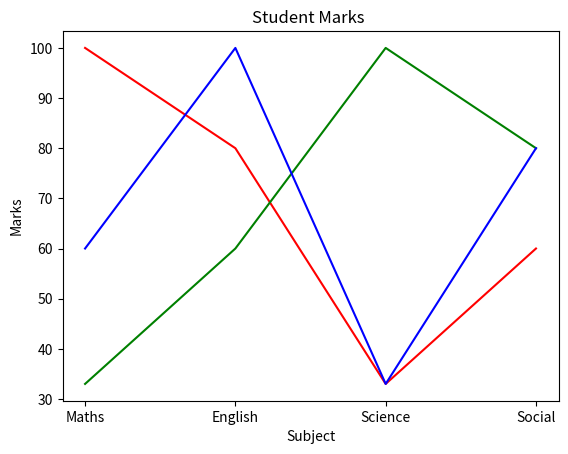

Source code (Python):
import matplotlib.pyplot as plt

subjects=['Maths','English','Science','Social']
s1=[100,80,33,60]
s2=[33,60,100,80]
s3=[60,100,33,80]

plt.plot(subjects,s1,color='r')
plt.plot(subjects,s2,color='g')
plt.plot(subjects,s3,color='b')

plt.xlabel('Subject')
plt.ylabel('Marks')
plt.title('Student Marks ')
plt.show()